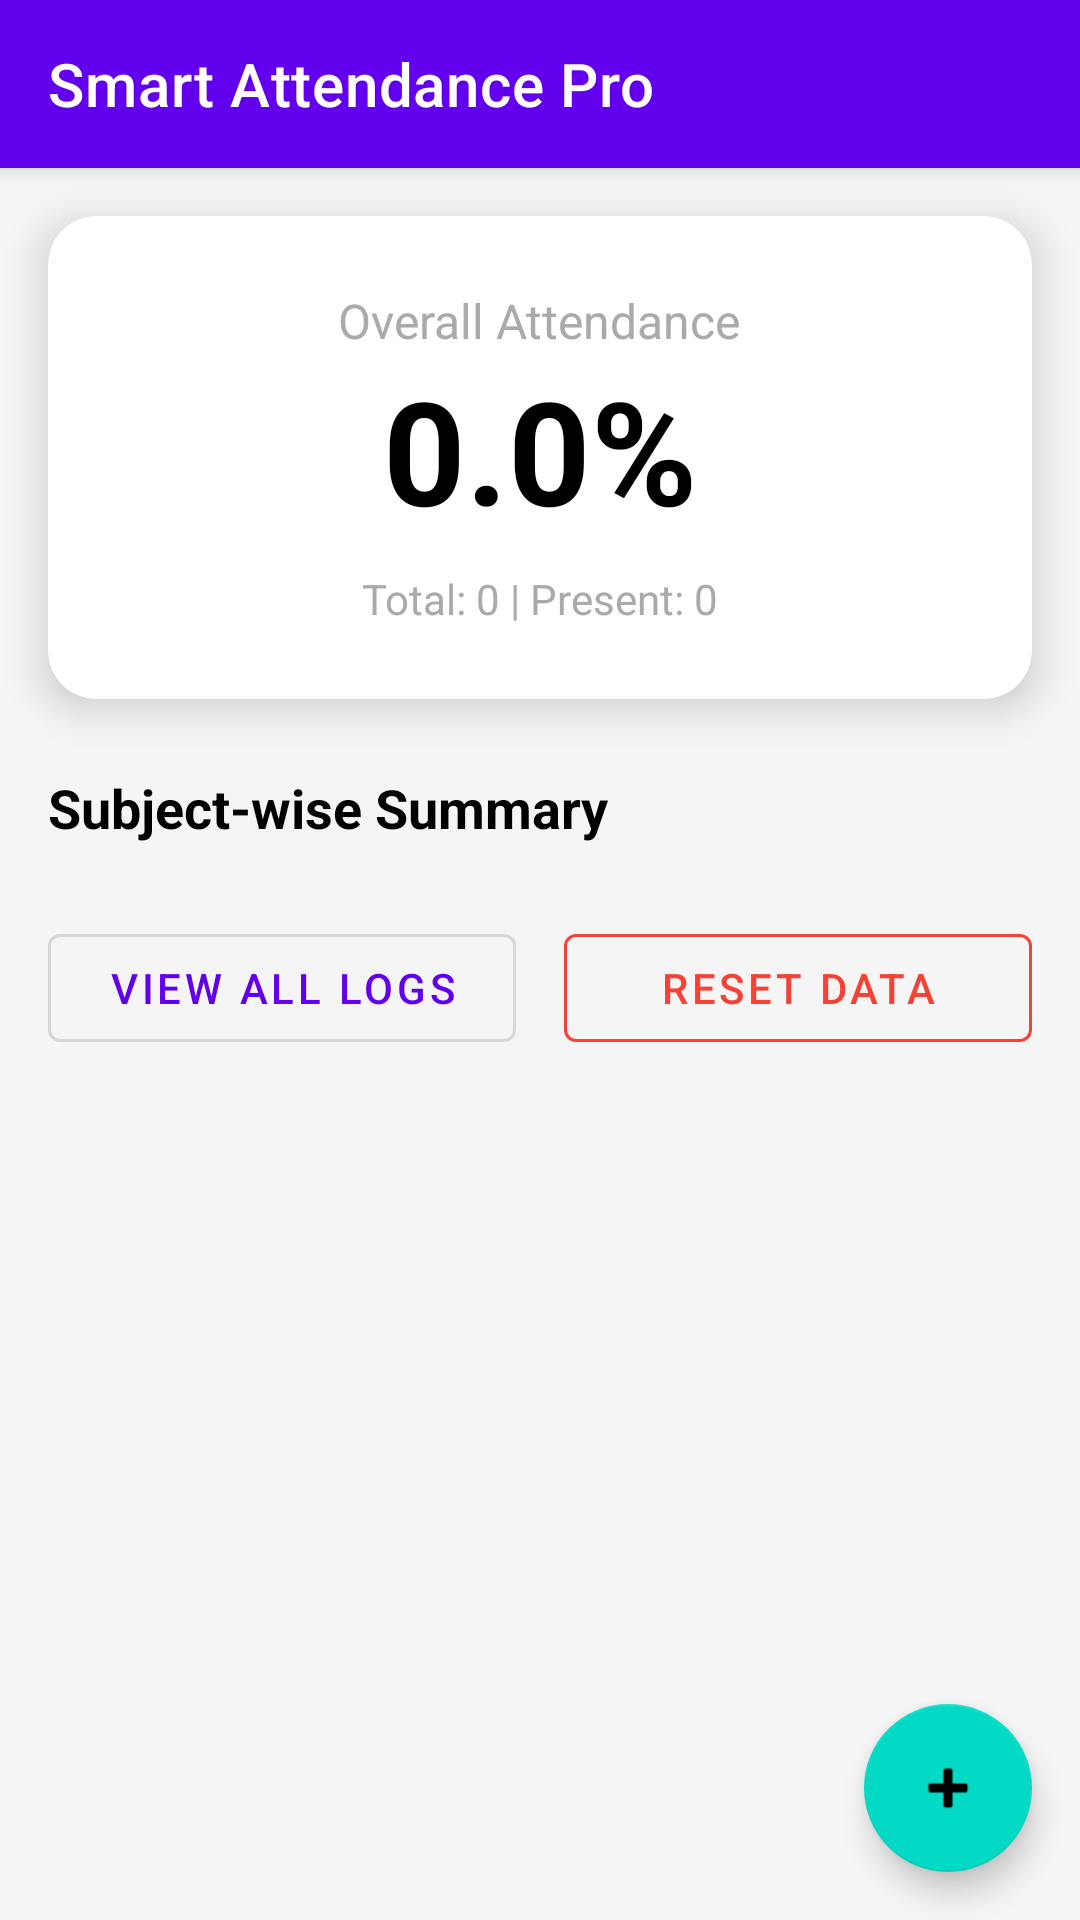

Reconstruct the res/layout file that produces this screen, plus the resources it refers to.
<!-- AndroidManifest.xml: application theme Theme.MaterialComponents.Light.NoActionBar -->
<!-- res/layout/activity_dashboard.xml -->
<?xml version="1.0" encoding="utf-8"?>
<androidx.coordinatorlayout.widget.CoordinatorLayout xmlns:android="http://schemas.android.com/apk/res/android"
    xmlns:app="http://schemas.android.com/apk/res-auto"
    xmlns:tools="http://schemas.android.com/tools"
    android:layout_width="match_parent"
    android:layout_height="match_parent"
    android:background="#F5F5F5">

    <com.google.android.material.appbar.AppBarLayout
        android:layout_width="match_parent"
        android:layout_height="wrap_content"
        android:theme="@style/ThemeOverlay.MaterialComponents.Dark.ActionBar">

        <com.google.android.material.appbar.MaterialToolbar
            android:id="@+id/toolbar"
            android:layout_width="match_parent"
            android:layout_height="?attr/actionBarSize"
            app:title="Smart Attendance Pro"
            app:titleTextColor="@android:color/white" />

    </com.google.android.material.appbar.AppBarLayout>

    <androidx.core.widget.NestedScrollView
        android:layout_width="match_parent"
        android:layout_height="match_parent"
        app:layout_behavior="@string/appbar_scrolling_view_behavior">

        <LinearLayout
            android:layout_width="match_parent"
            android:layout_height="wrap_content"
            android:orientation="vertical"
            android:paddingBottom="80dp">

            <com.google.android.material.card.MaterialCardView
                android:layout_width="match_parent"
                android:layout_height="wrap_content"
                android:layout_margin="16dp"
                app:cardCornerRadius="16dp"
                app:cardElevation="8dp">

                <LinearLayout
                    android:layout_width="match_parent"
                    android:layout_height="wrap_content"
                    android:gravity="center"
                    android:orientation="vertical"
                    android:padding="24dp">

                    <TextView
                        android:layout_width="wrap_content"
                        android:layout_height="wrap_content"
                        android:text="Overall Attendance"
                        android:textColor="@android:color/darker_gray"
                        android:textSize="16sp" />

                    <TextView
                        android:id="@+id/tvOverallPercentage"
                        android:layout_width="wrap_content"
                        android:layout_height="wrap_content"
                        android:text="0.0%"
                        android:textColor="@android:color/black"
                        android:textSize="48sp"
                        android:textStyle="bold" />

                    <TextView
                        android:id="@+id/tvOverallStats"
                        android:layout_width="wrap_content"
                        android:layout_height="wrap_content"
                        android:layout_marginTop="8dp"
                        android:text="Total: 0 | Present: 0"
                        android:textColor="@android:color/darker_gray" />
                </LinearLayout>
            </com.google.android.material.card.MaterialCardView>

            <TextView
                android:layout_width="wrap_content"
                android:layout_height="wrap_content"
                android:layout_marginStart="16dp"
                android:layout_marginTop="8dp"
                android:layout_marginBottom="8dp"
                android:text="Subject-wise Summary"
                android:textColor="@android:color/black"
                android:textSize="18sp"
                android:textStyle="bold" />

            <androidx.recyclerview.widget.RecyclerView
                android:id="@+id/rvSubjects"
                android:layout_width="match_parent"
                android:layout_height="wrap_content"
                android:nestedScrollingEnabled="false"
                tools:listitem="@layout/item_subject" />

            <LinearLayout
                android:layout_width="match_parent"
                android:layout_height="wrap_content"
                android:layout_marginHorizontal="16dp"
                android:layout_marginTop="16dp"
                android:orientation="horizontal">

                <com.google.android.material.button.MaterialButton
                    android:id="@+id/btnViewAll"
                    style="@style/Widget.MaterialComponents.Button.OutlinedButton"
                    android:layout_width="0dp"
                    android:layout_height="wrap_content"
                    android:layout_marginEnd="8dp"
                    android:layout_weight="1"
                    android:text="View All Logs" />

                <com.google.android.material.button.MaterialButton
                    android:id="@+id/btnDeleteAll"
                    style="@style/Widget.MaterialComponents.Button.OutlinedButton"
                    android:layout_width="0dp"
                    android:layout_height="wrap_content"
                    android:layout_marginStart="8dp"
                    android:layout_weight="1"
                    android:text="Reset Data"
                    app:strokeColor="#F44336"
                    android:textColor="#F44336"/>
            </LinearLayout>

        </LinearLayout>
    </androidx.core.widget.NestedScrollView>

    <com.google.android.material.floatingactionbutton.FloatingActionButton
        android:id="@+id/fabAdd"
        android:layout_width="wrap_content"
        android:layout_height="wrap_content"
        android:layout_gravity="bottom|end"
        android:layout_margin="16dp"
        android:contentDescription="Add Attendance"
        app:srcCompat="@android:drawable/ic_input_add" />

</androidx.coordinatorlayout.widget.CoordinatorLayout>
<!-- res/layout/item_subject.xml (included above) -->
<?xml version="1.0" encoding="utf-8"?>
<com.google.android.material.card.MaterialCardView xmlns:android="http://schemas.android.com/apk/res/android"
    xmlns:app="http://schemas.android.com/apk/res-auto"
    android:layout_width="match_parent"
    android:layout_height="wrap_content"
    android:layout_marginHorizontal="16dp"
    android:layout_marginVertical="8dp"
    app:cardCornerRadius="12dp"
    app:cardElevation="4dp">

    <LinearLayout
        android:layout_width="match_parent"
        android:layout_height="wrap_content"
        android:orientation="vertical"
        android:padding="16dp">

        <TextView
            android:id="@+id/tvSubjectName"
            android:layout_width="match_parent"
            android:layout_height="wrap_content"
            android:text="Mathematics"
            android:textColor="@android:color/black"
            android:textSize="18sp"
            android:textStyle="bold" />

        <TextView
            android:id="@+id/tvAttendanceStats"
            android:layout_width="match_parent"
            android:layout_height="wrap_content"
            android:layout_marginTop="4dp"
            android:text="Attended: 12 / Total: 15"
            android:textColor="@android:color/darker_gray" />

        <RelativeLayout
            android:layout_width="match_parent"
            android:layout_height="wrap_content"
            android:layout_marginTop="8dp">

            <com.google.android.material.progressindicator.LinearProgressIndicator
                android:id="@+id/pbAttendance"
                android:layout_width="match_parent"
                android:layout_height="wrap_content"
                android:layout_centerVertical="true"
                android:layout_toStartOf="@id/tvPercentage"
                android:layout_marginEnd="12dp"
                app:indicatorColor="@color/design_default_color_primary"
                app:trackColor="#E0E0E0"
                app:trackThickness="8dp" />

            <TextView
                android:id="@+id/tvPercentage"
                android:layout_width="wrap_content"
                android:layout_height="wrap_content"
                android:layout_alignParentEnd="true"
                android:text="80%"
                android:textColor="@android:color/black"
                android:textStyle="bold" />
        </RelativeLayout>

    </LinearLayout>
</com.google.android.material.card.MaterialCardView>
<!-- resources referenced by this layout -->
<resources>

</resources>
